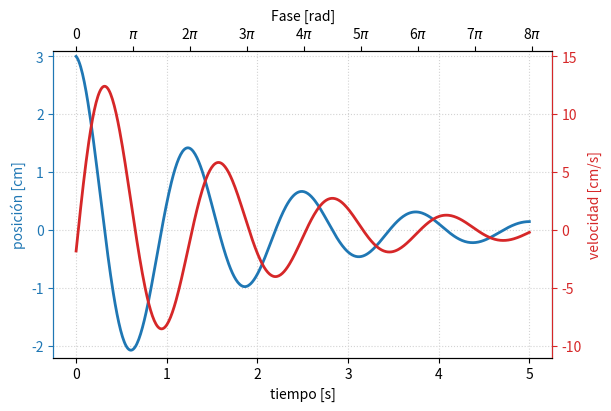

Source code (Python):
#!/usr/bin/env python3
# -*- coding: utf-8 -*-
"""
Gráficos avanzados
"""

from numpy import *
import numpy as np
import matplotlib.pyplot as plt


#%% Ejes dobles
"""
Dos ejemplos, compartir el eje x y el eje y 
"""

# Colores para cada eje Y
col1 = 'C0'
col2 = 'C3'

# Parámetros del modelo
t       = linspace(0,5,500) # tiempo
g, A, w = 6/10 , 3 , 5  # parámetros

# Creamos una figura de un solo axis
fig, ax = plt.subplots(1,1, figsize=(6,4),  constrained_layout=True)

# Graficamos posición
ax.plot( t , A*exp(-g*t)*cos(w*t) ,  label='posición' , lw=2, color=col1 )
ax.set_ylabel('posición [cm]')
ax.set_xlabel('tiempo [s]')
ax.grid(True, ls= ':', color='lightgray')


# Creamos otro axis que comparta el eje X con ax
ax2 = ax.twinx()
# graficamos velocidad
ax2.plot( t , A  *exp(-g*t)*( -g*cos(w*t) + w*sin(w*t) ) , label='velocidad' , lw=2, color=col2  )
ax2.set_ylabel('velocidad [cm/s]')

# Creamos otro axis que comparta el eje Y con ax
ax3 = ax.twiny()
ax3.set_frame_on(False)

# En este no graficamos nada... sólo agregamos una escala diferente
ax3.set_xlim( array(ax.get_xlim())*w/pi )
ax3.set_xticks( arange(9) )
# Reemplazamos las etiquetas por textos con latex
ax3.set_xticklabels( ['0','$\pi$'] + [ f'{l}$\pi$' for l in range(2,9)] )
ax3.set_xlabel('Fase [rad]')

# Si ajustamos los límites adecuadamente, los tiks de ambos ejes van a coincidir
ax.set_ylim(  -2.2,3.1)
ax2.set_ylim(  -2.2*w,3.1*w)


# Coloreamos ejes, ticks y etiquetas para identificar cada gráfico con su eje
ax.yaxis.label.set_color(col1)
ax.spines[ "left"].set_edgecolor(col1)
ax.tick_params(axis='y', colors=col1)

ax2.yaxis.label.set_color(col2)
ax2.spines["left"].set_edgecolor(col1)
ax2.spines["right" ].set_edgecolor(col2)
ax2.tick_params(axis='y', colors=col2)


# fig.savefig('02_twin_axis.png')

